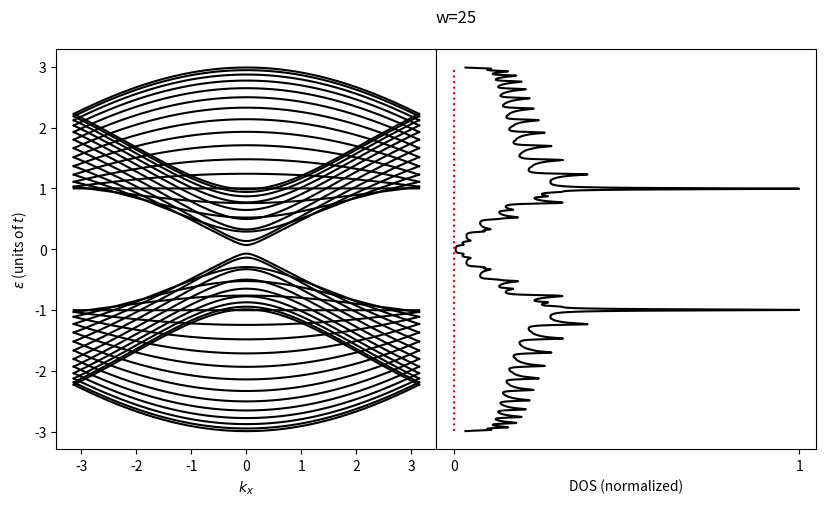
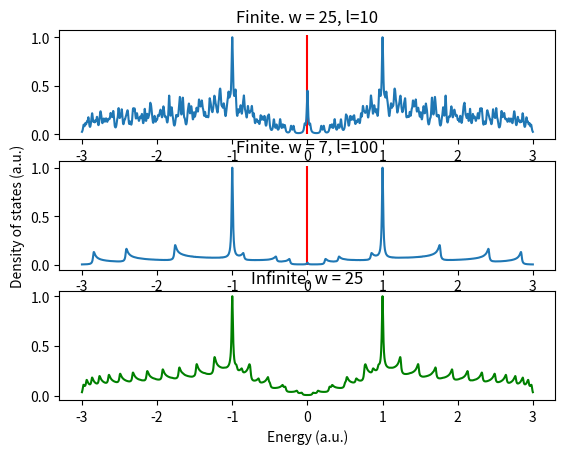
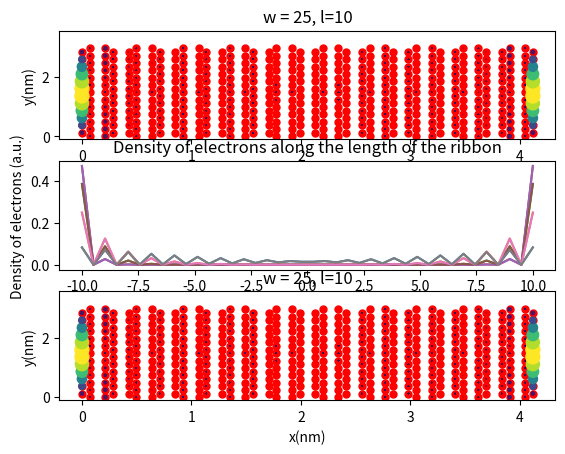
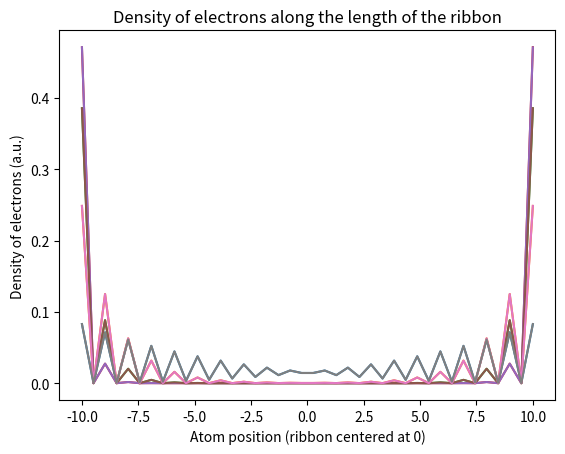

Generate these figures, in order, with matplotlib:
import numpy as np
import matplotlib.pyplot as plt
from scipy.linalg import eigh, eigvalsh



def lorentzian(x,x0,g): #this is just for plotting
    return 1/np.pi*(0.5*g/((x-x0)**2+(0.5*g)**2))


def GrapheGENEZigzag(width,length,cc):
    Natomsx = 2*length
    Natomsy = width
    matxyz = []
    xmat = []
    ymat = []
    for xi in np.arange(Natomsx):
        for yj in np.arange(Natomsy):
            i = xi+1
            j = yj+1
            parimparJ = divmod(j,2)
            parimparJf=parimparJ[1]
            parimparI = divmod(i+1,2)
            parimparIf=parimparI[1]
            x = (i-1)*np.sqrt(3)/2*cc
            y = (3*(j-1)+parimparJf+((-1)**(j))*parimparIf)*cc/2
            matxyz.append([x,y])
            xmat.append([x])
            ymat.append([y])
    return matxyz,xmat,ymat


def GrapheGENEArmchair(width,length,cc):
    Natomsy = 2*length
    Natomsx = width
    matxyz = []
    xmat = []
    ymat = []
    for xi in np.arange(Natomsx):
        for yj in np.arange(Natomsy):
            i = xi+1
            j = yj+1
            parimparJ = divmod(j,2)
            parimparJf=parimparJ[1]
            parimparI = divmod(i+1,2)
            parimparIf=parimparI[1]
            x = (i-1)*np.sqrt(3)/2*cc
            y = (3*(j-1)+parimparJf+((-1)**(j))*parimparIf)*cc/2
            matxyz.append([y,x])
            xmat.append([y])
            ymat.append([x])
    return matxyz,xmat,ymat

def TB_HamArmchair_finite(width, length,U,t): 
    #t=1
    #U=0
    nsites = width*(2*length)
    
    #These are just in case we need to modify them later
    tside = t
    tabove = t

    #nsitesUC = 2*width #number of atoms in unit cell
    
    H0 = np.diag(U/2*np.ones(nsites,dtype="complex128"))#most of the time we will consider U=0
    
    abovejump = np.diag(tabove*np.ones(nsites-2*length,dtype="complex128"),k=2*length)
    
    sidejumpl = np.zeros(nsites-1,dtype="complex128")
    
    for k in range(len(sidejumpl)):
        if (1+k+(k//(2*length)))%2 and (k%(2*length)) != 2*length-1:
            sidejumpl[k] =tside
    
    sidejump= np.diag(sidejumpl,k=1)
    
    Htb= H0 + sidejump + abovejump
    
    Htb += Htb.transpose().conjugate()

    return Htb

def TB_HamArmchair_infinite(width,U,t,kx): #at Gamma point (k=0)
    #t=1
    #U=0
    H0 = np.diag(U/2*np.ones(2*width, dtype="complex128"))
    above = np.zeros(2*width-1)
    for i in range(len(above)):
        if i%4 == 0:
            above[i] += t
    jump = np.zeros(2*width-1)
    for i in range(len(jump)):
        if i%4 == 2:
            jump[i] += t
    sidejump = np.diag(jump, k=1)
    
    H0 += np.diag(above, k=1)
    H0 += np.diag(t*np.ones(2*width-2),k=2)
    
    H0 += sidejump*np.exp(1j*kx) #should be multiplied by cc but whatever
     
    
    
    H0 += H0.transpose().conjugate()
    return H0
    


if __name__ == "__main__":

    width = 25 #odd
    length = 10


    t = -1
    U = 0. #Code is designed for U=0
    cc=0.142

    kxs = np.linspace(-np.pi,np.pi,500)

    energies = []

    for kval in kxs:
        energies.append(eigvalsh(TB_HamArmchair_infinite(width,U,t,kval)))

    bands = np.sort(energies)
    halfgap = np.min(np.abs(bands))

    
    
    #np.savetxt("hamiltonian.txt",np.rint(TB_HamArmchair_finite(width, length,U,t)).astype(int), fmt='%.0e')
    eigvalsf, eigvect = eigh(TB_HamArmchair_finite(width, length,U,t))
    eigvalsf2, eigvect2 = eigh(TB_HamArmchair_finite(7, 100,U,t))
    #eigvalsinf = eigvalsh(TB_HamArmchair_infinite(width,U,t,0))
    eigvect = np.transpose(eigvect)
    
    
    
    g = 0.02
    res = 3000
    xvals = np.linspace(-3,3,res)
    dos = np.zeros(res)
    #dosinf = np.zeros(res)
    dosband = np.zeros(res)
    for eiv in eigvalsf:
        dos[:] += lorentzian(xvals[:],np.real(eiv),g)
        
    """for eivinf in eigvalsinf:
        dosinf[:] += lorentzian(xvals[:],eivinf,g)"""

    for band in bands:
        for eivband in band:
            dosband += lorentzian(xvals[:],np.real(eivband),g)

    #print(eigvals)

    '''plt.figure()
    plt.title("w={}".format(width))
    plt.subplot(121)
    plt.plot(kxs,bands, 'k')
    plt.ylabel("$\\varepsilon$ (units of $t$)")
    plt.xlabel("$k_x$")
    plt.subplot(122)
    plt.plot(dosband/np.max(dosband),xvals, 'k')'''
    
    fig = plt.figure(figsize=(10, 5))  # Adjust the figure size if needed
    fig.suptitle("w={}".format(width))

    ax1 = plt.subplot(121)
    ax1.plot(kxs, bands, 'k')
    ax1.set_ylabel("$\\varepsilon$ (units of $t$)")
    ax1.set_xlabel("$k_x$")

    ax2 = plt.subplot(122)
    ax2.plot(dosband/np.max(dosband), xvals, 'k')
    ax2.vlines(0,np.min(xvals), np.max(xvals),'r','dotted')
    ax2.set_yticks([])
    ax2.set_xticks([0,1])
    ax2.set_xlabel("DOS (normalized)")

    # Adjust the position and size of the subplots manually
    ax1.set_position([0.1, 0.1, 0.38, 0.8])  # [left, bottom, width, height]
    ax2.set_position([0.48, 0.1, 0.38, 0.8])

    

    plt.figure()
    plt.subplot(311)
    plt.vlines(U,0,1.02, 'r')
    plt.title("Finite. w = {}, l={}".format(width,length))
    #plt.xlabel("Energy (a.u.)")
    #plt.ylabel("Density of states (a.u.)")
    plt.plot(xvals,dos/np.max(dos))

    dos2 = np.zeros(res)
    for eiv2 in eigvalsf2:
        dos2[:] += lorentzian(xvals[:],np.real(eiv2),g)

    plt.subplot(312)
    plt.vlines(U,0,1.02, 'r')
    plt.title("Finite. w = 7, l=100".format(width,length))
    #plt.xlabel("Energy (a.u.)")
    plt.ylabel("Density of states (a.u.)")
    plt.plot(xvals,dos2/np.max(dos2))



    plt.subplot(313)
    plt.title("Infinite. w = {}".format(width))
    plt.xlabel("Energy (a.u.)")
    #plt.ylabel("Density of states (a.u.)")
    plt.plot(xvals,dosband/np.max(dosband), 'g')

    

    """plt.subplot(312)
    plt.title("Infinite. w = {} at k = 0".format(width))
    plt.plot(xvals,dosinf/np.max(dosinf), 'g')"""



    matxyz,xmat,ymat =  GrapheGENEArmchair(width,length,0.142)

    xlengths = np.linspace(-length,length,4*length)
    EdgestatesDensity = []
    #print(halfgap)
    #print(eigvect)
    edgestates = 0
    for l,(energy, state) in enumerate(zip(eigvalsf, eigvect)):
        if np.abs(energy) < halfgap:
            edgestates += 1
            denslength = np.zeros(4*length)
            print("Edge state with energy {}, index {}.".format(energy,l))
            state = state.reshape(width,2*length)
            for i in range(2*length):
                for j in range(2):
                    denslength[2*i+(i+(1-j))%2] = np.linalg.norm(state[j::2,i])**2
                    #print(len(state[j::2,i]))
                    #print(np.square(np.abs(state[(1-j)::,i]))) 
            EdgestatesDensity.append((denslength))#[:]+denslength[::-1])/2)
    #EdgestatesDensity = np.square(np.abs(eigvect[width*length-1]))
    print("Number of edge states = ", edgestates)



    plt.figure()
    indice=0
    plt.subplot(311)
    plt.scatter(xmat,ymat,25,c="r")  
    plt.title("w = {}, l={}".format(width,length))
    p =width*length-1-indice #TO DO: CHANGE THIS SO IT IS AUTOMATIC
    #print(eigvalsf[p])
    plt.scatter(xmat,ymat,s=np.square(np.abs(eigvect[p]))*100/np.max(np.square(np.abs(eigvect[p]))),c=np.square(np.abs(eigvect[p])))  
    plt.xlabel('x(nm)')
    plt.ylabel('y(nm)')
    plt.ylim(-0.1,cc*width)

    plt.subplot(312)
    plt.title("Density of electrons along the length of the ribbon")
    #plt.hlines(0,xlengths[0],xlengths[-1],r)
    for esd in EdgestatesDensity:
        plt.plot(xlengths,esd)
    plt.xlabel("Atom position (ribbon centered at 0)")
    
    plt.ylabel("Density of electrons (a.u.)")
    
    plt.subplot(313)
    plt.scatter(xmat,ymat,25,c="r")  
    plt.title("w = {}, l={}".format(width,length))
    p = width*length+indice
    #print(eigvalsf[p])
    plt.scatter(xmat,ymat,s=np.square(np.abs(eigvect[p]))*100/np.max(np.square(np.abs(eigvect[p]))),c=np.square(np.abs(eigvect[p])))  
    plt.xlabel('x(nm)')
    plt.ylabel('y(nm)')
    plt.ylim(-0.1,cc*width)
    
    
    plt.figure()
    plt.title("Density of electrons along the length of the ribbon")
    #plt.hlines(0,xlengths[0],xlengths[-1],r)
    for esd in EdgestatesDensity:
        plt.plot(xlengths,esd)
    plt.xlabel("Atom position (ribbon centered at 0)")
    
    plt.ylabel("Density of electrons (a.u.)")
    
    plt.show()
